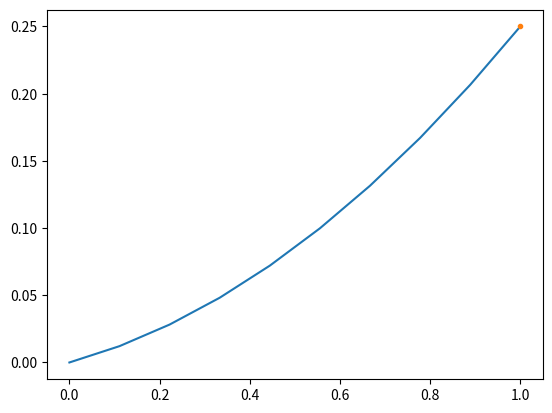

Generate this figure with matplotlib:
import matplotlib.pyplot as plt


def f(t, c1, c2):
    global lamb
    return lamb / (2 - 2 * lamb) * t * t / 2 + c1 * t + c2


def fa(c1, c2):
    return f(0, c1, c2)


def fb(c1, c2):
    return f(1, c1, c2)


def f1(t, c1):
    global lamb
    return lamb / (2 - 2 * lamb) * t + c1


def f1a(c1):
    return f1(0, c1)


def f1b(c1):
    return f1(1, c1)


def assume_f1a(xp1):
    global lamb
    t = 0
    return xp1 - (t * lamb / (2 - 2 * lamb))


def shooting(e, c2, xb):
    c1 = 0
    c2 = c2
    _f1a = 1.0
    xb_flist = []
    xb_found = .0
    f1a_high = None
    f1a_low = None
    while f1a_high is None or f1a_low is None:
        c1 = assume_f1a(_f1a)
        xb_found = fb(c1, c2)
        # print(xb_found, _f1a, "[ ", f1a_low, f1a_high, " ]")
        xb_flist.append(xb_found)
        if abs(xb_found - xb) <= e:
            break
        else:
            if xb_found > xb:
                # print("high")
                f1a_high = _f1a
                _f1a = _f1a - 10
            else:
                # print("low")
                f1a_low = _f1a
                _f1a = _f1a + 10
    while abs(xb_found - xb) > e:
        _f1a = (f1a_low + f1a_high) / 2.0
        c1 = assume_f1a(_f1a)
        xb_found = fb(c1, c2)
        # print(xb_found, _f1a, "[ ", f1a_low, f1a_high, " ]")
        xb_flist.append(xb_found)
        if xb_found > xb:
            f1a_high = _f1a
        else:
            f1a_low = _f1a
    return c1, xb_found, xb_flist


def S(c1, c2):
    return fb(c1, c2) - pow(f1b(c1), 2)


def findLamb(e, c2, xb, res):
    def appendVal():
        c1_arr.append(c1)
        xf_arr.append(xf)
        xf_list_arr.append(xf_list.copy())
        lamb_arr.append(lamb)

    def findDiff():
        appendVal()
        f_res = S(c1, c2)
        f_res_list.append(f_res)
        return abs(f_res - res)

    global lamb
    lamb_arr = [lamb]
    c1 = .0
    c2 = c2
    c1_arr = []
    xf = .0
    xf_arr = []
    xf_list = []
    xf_list_arr = []
    f_res_list = []
    lamb0 = [0.1, None]
    lamb1 = [None, None]
    diff = 0

    lamb = lamb0[0]
    c1, xf, xf_list = shooting(e, c2, xb)
    f_res = S(c1, c2)
    diff = abs(f_res - res)
    lamb0[1] = diff
    lamb += e
    c1, xf, xf_list = shooting(e, c2, xb)
    diff = findDiff()
    lamb1[0], lamb1[1] = lamb, diff
    while lamb1[1] < lamb0[1]:
        lamb += e
        c1, xf, xf_list = shooting(e, c2, xb)
        f_res = S(c1, c2)
        diff = abs(f_res - res)
        lamb0[0], lamb0[1] = lamb1.copy()
        lamb1[0], lamb1[1] = lamb, diff

    lamb = lamb0[0]
    c1, xf, xf_list = shooting(e, c2, xb)

    return c1, c1_arr, lamb_arr, xf_arr, xf_list_arr


def J(c1, c2):
    return pow(f1b(c1), 2)


lamb = 1.1
_e = 1e-5
_ta = 0
_tb = 1
_xa = 0
_xb = .25
_c2 = 0
_res = .08333

_c1, _c2_arr, _lamb_arr, _xf_arr, _xf_list_arr = findLamb(_e, _c2, _xb, _res)
#_c1, _xf, _xf_list = shooting(_e, _c2, _xb)
print("c1 = ", _c1, "\nc2 = ", _c2, "\nlambda = ", lamb, "\nS[x] = ", S(_c1, _c2))

t_points = []
x_points = []
n = 10
for i in range(n):
    t_points.append((_tb * i) / (n - 1))
    x_points.append(f(t_points[-1], _c1, _c2))

#print(t_points, "\n", x_points)
plt.plot(t_points, x_points)
plt.plot(t_points[-1], x_points[-1], ".")
plt.show()


#####################################################################
# old algorithms to find lamb
#####################################################################


#c1, xf, xf_list = shooting(e, c2, xb)
#_res = F(c1, c2)
#diff = abs(f_res - res)

# N = 0
# while N < 1000:
#    lamb = 0.1+e*N*100
#    diffff = findDiff()
#    print(lamb, diffff)
#    N+=1
# lamb = lamb0[0]
# diff = findDiff()
# lamb0[0], lamb0[1] = lamb, diff
# while diff <= lamb0[1]:
#    lamb1[0], lamb1[1] = lamb, diff
#    lamb *= 10
#    diff = findDiff()
# lamb1[0], lamb1[1] = lamb, diff
# print("*10")
# lamb1 = lamb0.copy()
# lamb0[0], lamb0[1] = lamb, diff
# lamb /= 10
# diff = findDiff()
# while diff <= lamb1[1]:
#    lamb1[0], lamb1[1] = lamb, diff
#    lamb /= 10
#    diff = findDiff()
#    print("/10")
# lamb1[0], lamb1[1] = lamb, diff

# while diff > e:
#    #print("eee", diff, lamb)
#    #print(lamb0, lamb1)
#    lamb = (lamb0[0] + lamb1[0]) / 2.0
#    diff = findDiff()
#    tlamb = lamb
#    lamb = (lamb0[0] + tlamb) / 2.0
#    diff0 = findDiff()
#    lamb = (lamb1[0] + tlamb) / 2.0
#    diff1 = findDiff()
#    lamb = tlamb
#    if diff0 < diff1:
#        lamb1[0], lamb1[1] = lamb, diff
#    else:
#        lamb0[0], lamb0[1] = lamb, diff
